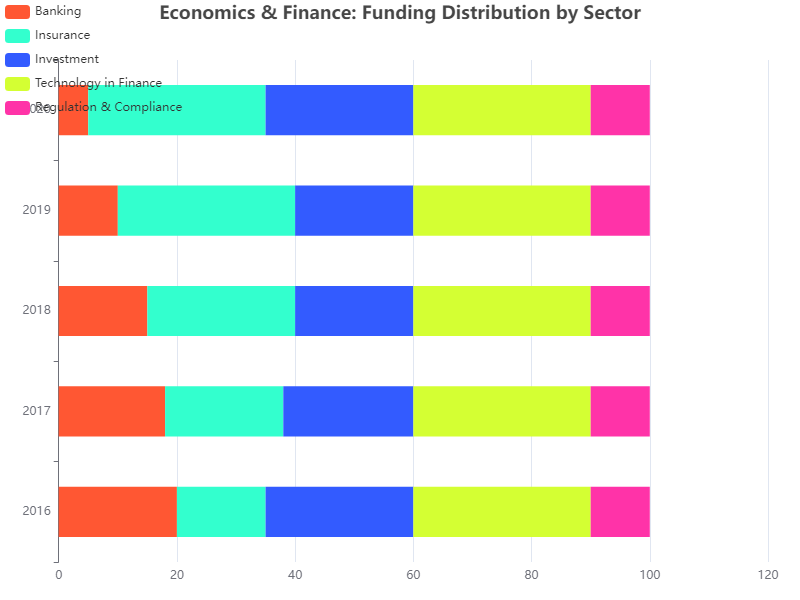

The file beside this chart, header and first rows:
Year, Banking, Insurance, Investment, Technology in Finance, Regulation & Compliance
2016, 20, 15, 25, 30, 10
2017, 18, 20, 22, 30, 10
2018, 15, 25, 20, 30, 10
2019, 10, 30, 20, 30, 10
2020, 5, 30, 25, 30, 10
